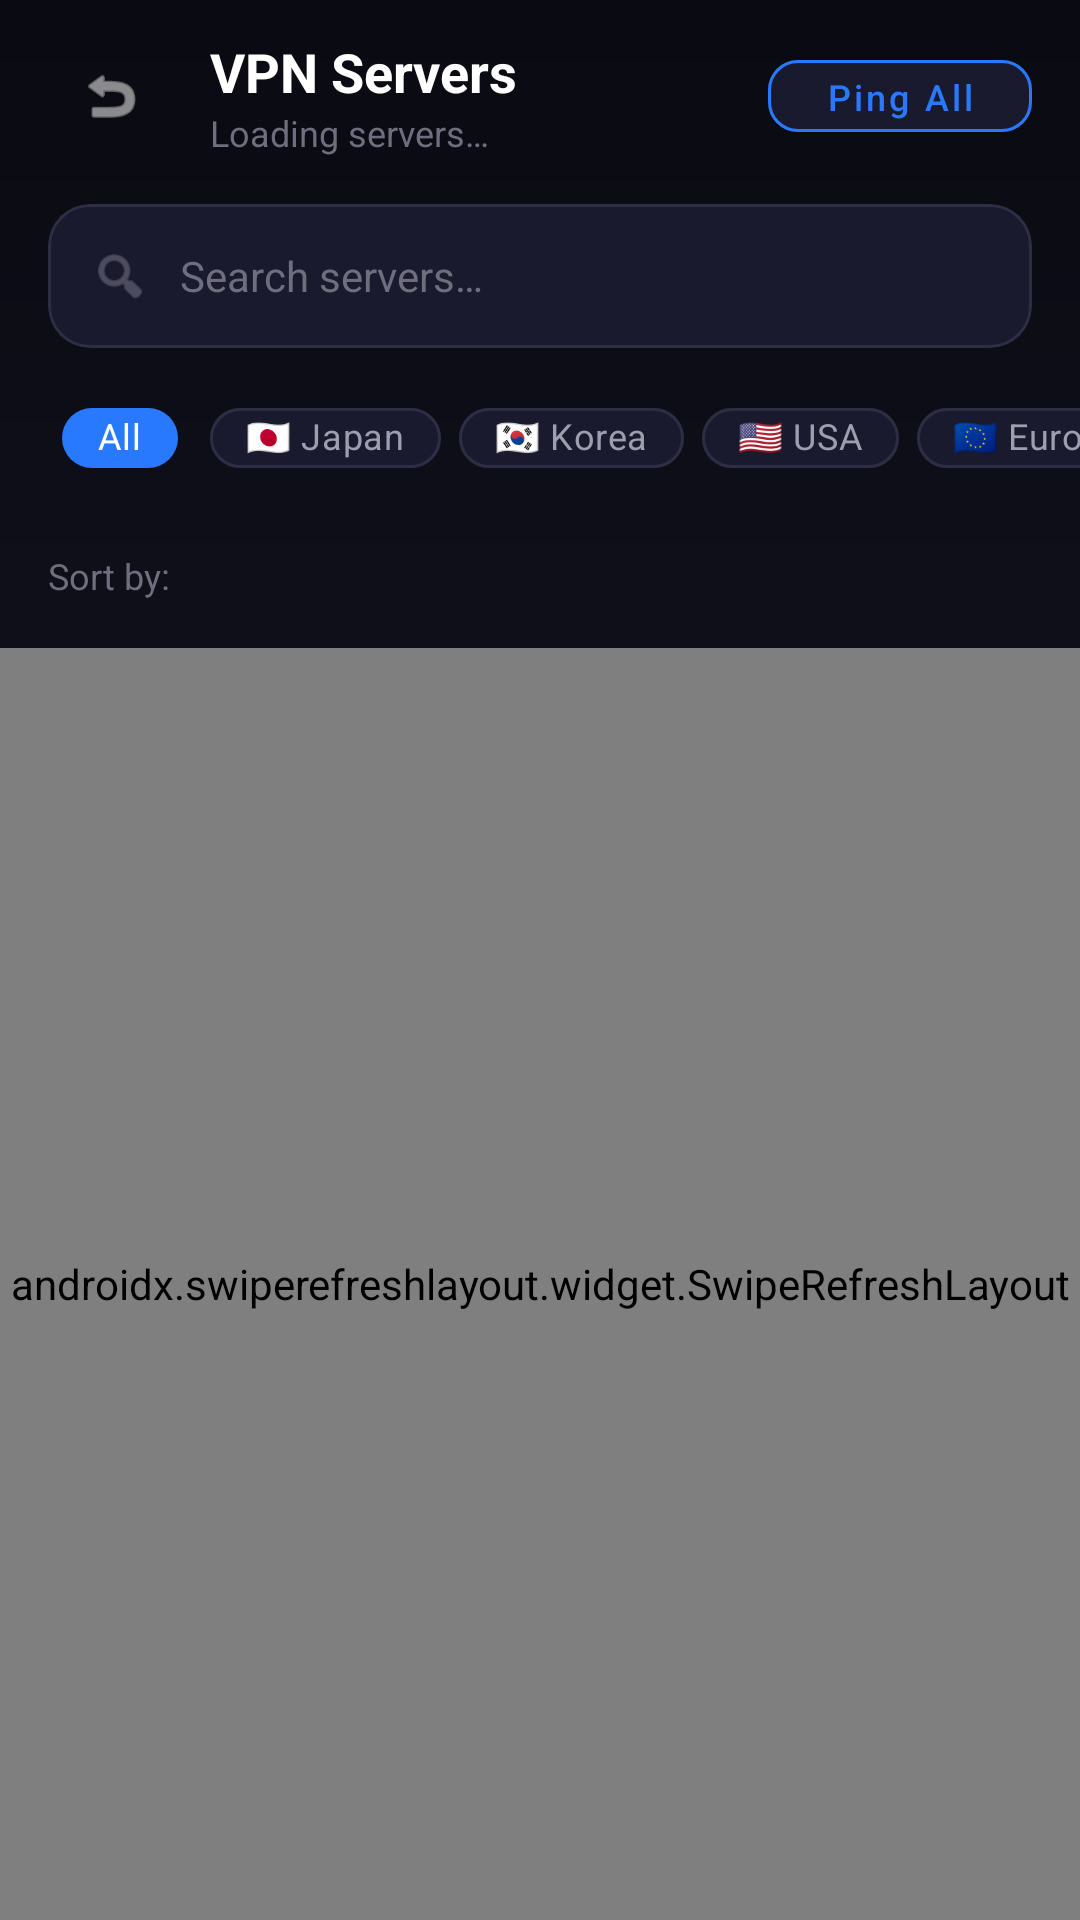

Reconstruct the res/layout file that produces this screen, plus the resources it refers to.
<!-- AndroidManifest.xml: application theme Theme.RadminVPN -->
<!-- res/layout/activity_server_list.xml -->
<?xml version="1.0" encoding="utf-8"?>
<LinearLayout xmlns:android="http://schemas.android.com/apk/res/android"
    xmlns:app="http://schemas.android.com/apk/res-auto"
    xmlns:tools="http://schemas.android.com/tools"
    android:layout_width="match_parent"
    android:layout_height="match_parent"
    android:orientation="vertical"
    android:background="@drawable/bg_gradient_dark"
    android:fitsSystemWindows="true">

    
    <LinearLayout
        android:layout_width="match_parent"
        android:layout_height="64dp"
        android:orientation="horizontal"
        android:gravity="center_vertical"
        android:paddingHorizontal="16dp">

        <FrameLayout
            android:id="@+id/btnBack"
            android:layout_width="42dp"
            android:layout_height="42dp"
            android:background="@drawable/bg_nav_item"
            android:clickable="true"
            android:focusable="true">

            <ImageView
                android:layout_width="22dp"
                android:layout_height="22dp"
                android:layout_gravity="center"
                android:src="@android:drawable/ic_menu_revert"
                app:tint="#E0E0E0" />

        </FrameLayout>

        <LinearLayout
            android:layout_width="0dp"
            android:layout_height="wrap_content"
            android:layout_weight="1"
            android:orientation="vertical"
            android:layout_marginStart="12dp">

            <TextView
                android:layout_width="wrap_content"
                android:layout_height="wrap_content"
                android:text="@string/servers_title"
                android:textSize="18sp"
                android:textStyle="bold"
                android:textColor="#FFFFFF" />

            <TextView
                android:id="@+id/tvServerCount"
                android:layout_width="wrap_content"
                android:layout_height="wrap_content"
                android:text="@string/loading_servers"
                android:textSize="12sp"
                android:textColor="#6E6E7E" />

        </LinearLayout>

        
        <com.google.android.material.button.MaterialButton
            android:id="@+id/btnPingAll"
            android:layout_width="wrap_content"
            android:layout_height="36dp"
            android:text="@string/ping_all"
            android:textSize="12sp"
            android:textAllCaps="false"
            android:textColor="#2979FF"
            app:backgroundTint="#1A1A2E"
            app:cornerRadius="10dp"
            app:strokeColor="#2979FF"
            app:strokeWidth="1dp"
            app:rippleColor="#332979FF" />

    </LinearLayout>

    
    <com.google.android.material.card.MaterialCardView
        android:layout_width="match_parent"
        android:layout_height="48dp"
        android:layout_marginHorizontal="16dp"
        android:layout_marginTop="4dp"
        app:cardCornerRadius="14dp"
        app:cardElevation="0dp"
        app:cardBackgroundColor="#1A1A2E"
        app:strokeColor="#2D2D44"
        app:strokeWidth="1dp">

        <LinearLayout
            android:layout_width="match_parent"
            android:layout_height="match_parent"
            android:orientation="horizontal"
            android:gravity="center_vertical"
            android:paddingHorizontal="14dp">

            <ImageView
                android:layout_width="20dp"
                android:layout_height="20dp"
                android:src="@android:drawable/ic_menu_search"
                app:tint="#6E6E7E" />

            <EditText
                android:id="@+id/etSearch"
                android:layout_width="0dp"
                android:layout_height="match_parent"
                android:layout_weight="1"
                android:background="@null"
                android:hint="@string/search_servers"
                android:textColorHint="#6E6E7E"
                android:textColor="#E0E0E0"
                android:textSize="14sp"
                android:layout_marginStart="10dp"
                android:inputType="text"
                android:imeOptions="actionSearch"
                android:maxLines="1" />

            <ImageView
                android:id="@+id/btnClearSearch"
                android:layout_width="20dp"
                android:layout_height="20dp"
                android:src="@android:drawable/ic_menu_close_clear_cancel"
                app:tint="#6E6E7E"
                android:visibility="gone"
                android:clickable="true"
                android:focusable="true" />

        </LinearLayout>

    </com.google.android.material.card.MaterialCardView>

    
    <HorizontalScrollView
        android:layout_width="match_parent"
        android:layout_height="wrap_content"
        android:layout_marginTop="12dp"
        android:scrollbars="none"
        android:clipToPadding="false"
        android:paddingHorizontal="16dp">

        <LinearLayout
            android:id="@+id/layoutCountryChips"
            android:layout_width="wrap_content"
            android:layout_height="wrap_content"
            android:orientation="horizontal">

            <com.google.android.material.chip.Chip
                android:id="@+id/chipAll"
                android:layout_width="wrap_content"
                android:layout_height="36dp"
                android:text="@string/filter_all"
                android:textColor="#FFFFFF"
                android:textSize="12sp"
                app:chipBackgroundColor="#2979FF"
                app:chipCornerRadius="10dp"
                app:chipStrokeColor="#2979FF"
                app:chipStrokeWidth="0dp"
                android:layout_marginEnd="6dp" />

            <com.google.android.material.chip.Chip
                android:id="@+id/chipJapan"
                android:layout_width="wrap_content"
                android:layout_height="36dp"
                android:text="🇯🇵 Japan"
                android:textColor="#9E9EAE"
                android:textSize="12sp"
                app:chipBackgroundColor="#1A1A2E"
                app:chipCornerRadius="10dp"
                app:chipStrokeColor="#2D2D44"
                app:chipStrokeWidth="1dp"
                android:layout_marginEnd="6dp" />

            <com.google.android.material.chip.Chip
                android:id="@+id/chipKorea"
                android:layout_width="wrap_content"
                android:layout_height="36dp"
                android:text="🇰🇷 Korea"
                android:textColor="#9E9EAE"
                android:textSize="12sp"
                app:chipBackgroundColor="#1A1A2E"
                app:chipCornerRadius="10dp"
                app:chipStrokeColor="#2D2D44"
                app:chipStrokeWidth="1dp"
                android:layout_marginEnd="6dp" />

            <com.google.android.material.chip.Chip
                android:id="@+id/chipUS"
                android:layout_width="wrap_content"
                android:layout_height="36dp"
                android:text="🇺🇸 USA"
                android:textColor="#9E9EAE"
                android:textSize="12sp"
                app:chipBackgroundColor="#1A1A2E"
                app:chipCornerRadius="10dp"
                app:chipStrokeColor="#2D2D44"
                app:chipStrokeWidth="1dp"
                android:layout_marginEnd="6dp" />

            <com.google.android.material.chip.Chip
                android:id="@+id/chipEurope"
                android:layout_width="wrap_content"
                android:layout_height="36dp"
                android:text="🇪🇺 Europe"
                android:textColor="#9E9EAE"
                android:textSize="12sp"
                app:chipBackgroundColor="#1A1A2E"
                app:chipCornerRadius="10dp"
                app:chipStrokeColor="#2D2D44"
                app:chipStrokeWidth="1dp"
                android:layout_marginEnd="6dp" />

            <com.google.android.material.chip.Chip
                android:id="@+id/chipRussia"
                android:layout_width="wrap_content"
                android:layout_height="36dp"
                android:text="🇷🇺 Russia"
                android:textColor="#9E9EAE"
                android:textSize="12sp"
                app:chipBackgroundColor="#1A1A2E"
                app:chipCornerRadius="10dp"
                app:chipStrokeColor="#2D2D44"
                app:chipStrokeWidth="1dp"
                android:layout_marginEnd="6dp" />

        </LinearLayout>

    </HorizontalScrollView>

    
    <LinearLayout
        android:layout_width="match_parent"
        android:layout_height="wrap_content"
        android:orientation="horizontal"
        android:gravity="center_vertical"
        android:paddingHorizontal="16dp"
        android:layout_marginTop="12dp"
        android:layout_marginBottom="8dp">

        <TextView
            android:layout_width="0dp"
            android:layout_height="wrap_content"
            android:layout_weight="1"
            android:text="@string/sort_by"
            android:textSize="12sp"
            android:textColor="#6E6E7E" />

        <Spinner
            android:id="@+id/spinnerSort"
            android:layout_width="wrap_content"
            android:layout_height="32dp"
            android:background="@drawable/bg_input_field"
            android:paddingHorizontal="12dp"
            android:popupBackground="#1A1A2E" />

    </LinearLayout>

    
    <FrameLayout
        android:id="@+id/layoutLoading"
        android:layout_width="match_parent"
        android:layout_height="0dp"
        android:layout_weight="1"
        android:visibility="gone">

        <LinearLayout
            android:layout_width="wrap_content"
            android:layout_height="wrap_content"
            android:layout_gravity="center"
            android:orientation="vertical"
            android:gravity="center">

            <ProgressBar
                android:layout_width="48dp"
                android:layout_height="48dp"
                android:indeterminateTint="#2979FF" />

            <TextView
                android:layout_width="wrap_content"
                android:layout_height="wrap_content"
                android:text="@string/loading_servers"
                android:textSize="14sp"
                android:textColor="#6E6E7E"
                android:layout_marginTop="12dp" />

        </LinearLayout>

    </FrameLayout>

    
    <androidx.swiperefreshlayout.widget.SwipeRefreshLayout
        android:id="@+id/swipeRefresh"
        android:layout_width="match_parent"
        android:layout_height="0dp"
        android:layout_weight="1">

        <ScrollView
            android:layout_width="match_parent"
            android:layout_height="match_parent"
            android:clipToPadding="false"
            android:paddingHorizontal="16dp"
            android:paddingBottom="16dp">

            <LinearLayout
                android:id="@+id/layoutServerList"
                android:layout_width="match_parent"
                android:layout_height="wrap_content"
                android:orientation="vertical" />

        </ScrollView>

    </androidx.swiperefreshlayout.widget.SwipeRefreshLayout>

</LinearLayout>
<!-- resources referenced by this layout -->
<resources>
  <!-- drawable bg_gradient_dark (drawable) -->
  <?xml version="1.0" encoding="utf-8"?>
  <shape xmlns:android="http://schemas.android.com/apk/res/android">
      <gradient
          android:angle="160"
          android:startColor="#0A0A12"
          android:centerColor="#12121E"
          android:endColor="#1A1A2E"
          android:type="linear" />
  </shape>
  <!-- drawable bg_input_field (drawable) -->
  <?xml version="1.0" encoding="utf-8"?>
  <shape xmlns:android="http://schemas.android.com/apk/res/android"
      android:shape="rectangle">
      <solid android:color="#252536" />
      <corners android:radius="14dp" />
      <stroke android:width="1dp" android:color="#3D3D5C" />
  </shape>
  <!-- drawable bg_nav_item (drawable) -->
  <?xml version="1.0" encoding="utf-8"?>
  <ripple xmlns:android="http://schemas.android.com/apk/res/android"
      android:color="#1A2979FF">
      <item>
          <shape android:shape="rectangle">
              <solid android:color="#00000000" />
              <corners android:radius="12dp" />
          </shape>
      </item>
  </ripple>
  <string name="filter_all">All</string>
  <string name="loading_servers">Loading servers\u2026</string>
  <string name="ping_all">Ping All</string>
  <string name="search_servers">Search servers\u2026</string>
  <string name="servers_title">VPN Servers</string>
  <string name="sort_by">Sort by:</string>
  <style name="Theme.RadminVPN" parent="Theme.MaterialComponents.DayNight.NoActionBar">
          <item name="colorPrimary">#2979FF</item>
          <item name="colorPrimaryVariant">#1565C0</item>
          <item name="colorOnPrimary">#FFFFFF</item>
          <item name="colorSecondary">#00E676</item>
          <item name="colorSecondaryVariant">#00C853</item>
          <item name="colorOnSecondary">#000000</item>
          <item name="colorSurface">#1E1E2E</item>
          <item name="colorOnSurface">#E0E0E0</item>
          <item name="android:colorBackground">#121218</item>
          <item name="android:windowBackground">#121218</item>
          <item name="android:statusBarColor">#0D0D14</item>
          <item name="android:navigationBarColor">#0D0D14</item>
      </style>
</resources>
